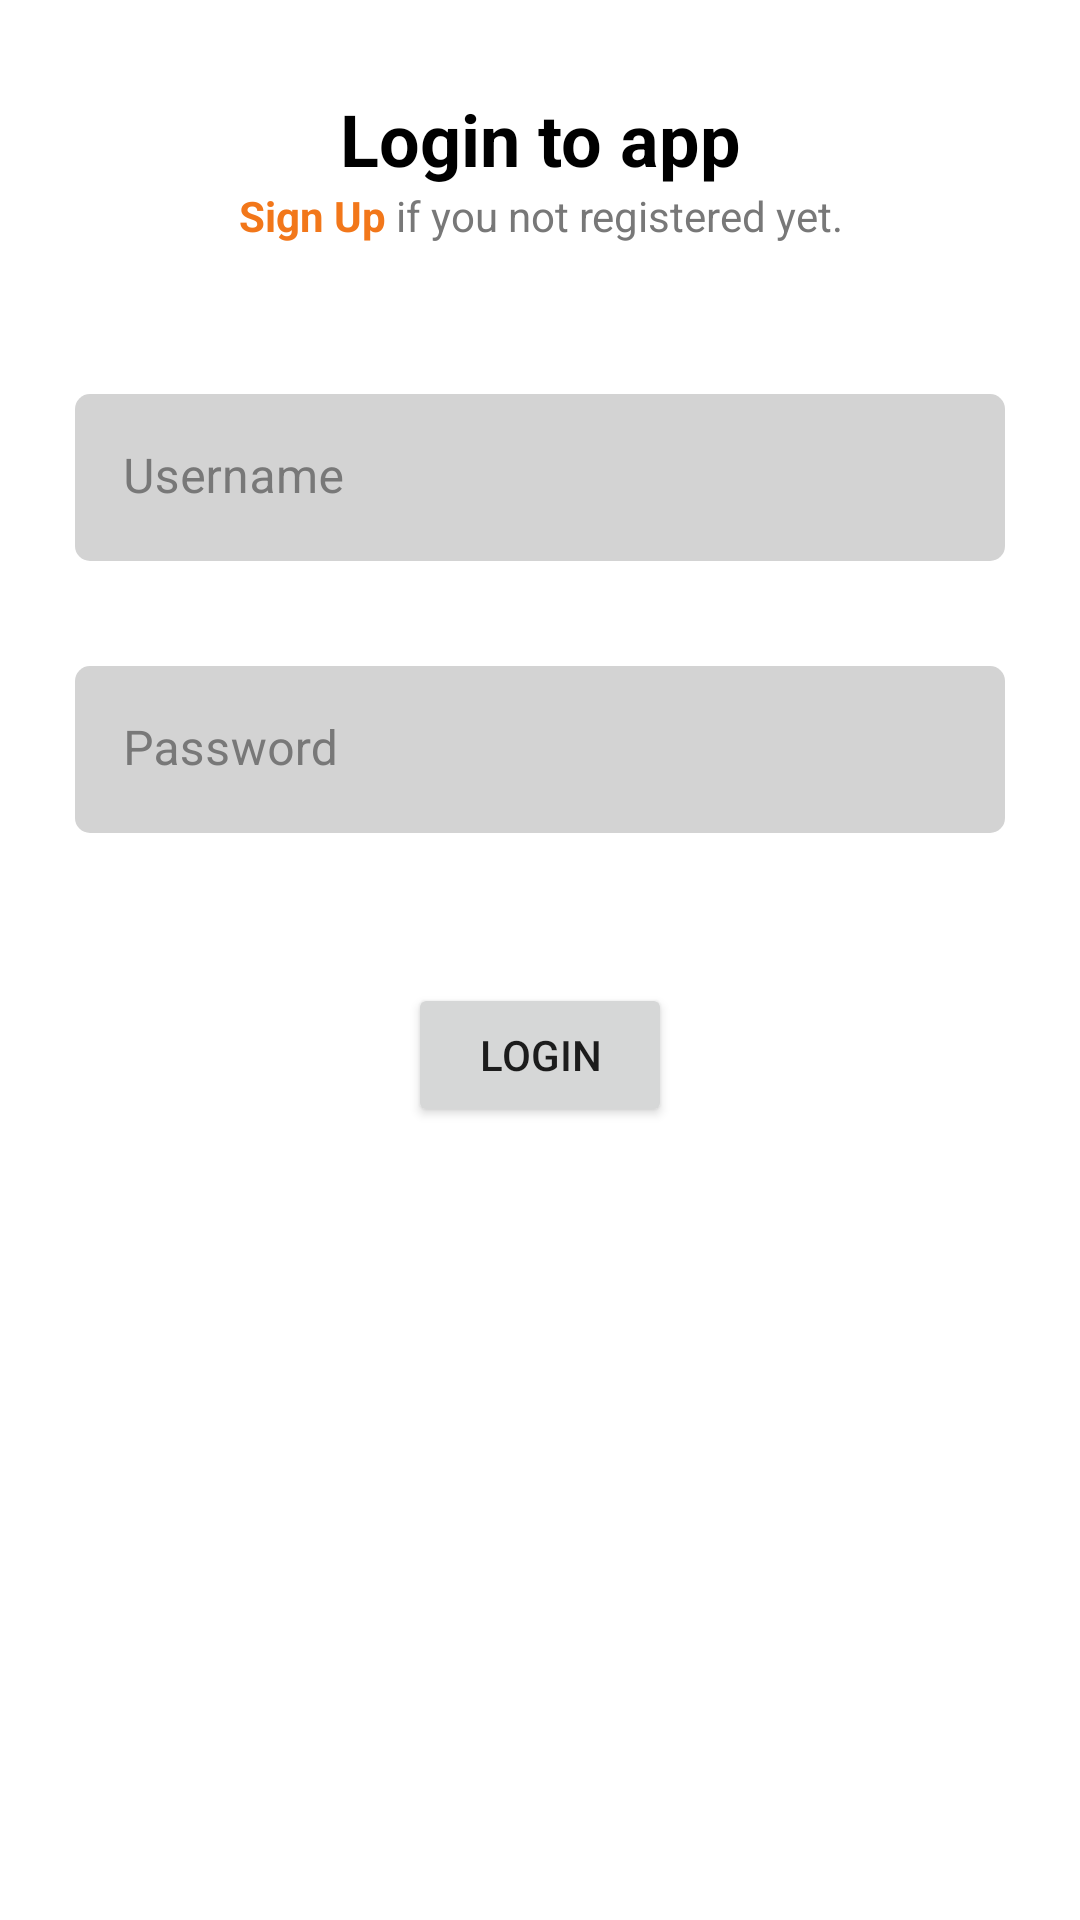

The Android layout XML behind this screen, and the referenced resources:
<!-- AndroidManifest.xml: application theme Theme.MOBV2022 -->
<!-- res/layout/fragment_log_in.xml -->
<?xml version="1.0" encoding="utf-8"?>
<layout xmlns:android="http://schemas.android.com/apk/res/android"
    xmlns:app="http://schemas.android.com/apk/res-auto"
    xmlns:tools="http://schemas.android.com/tools"
    tools:context=".ui.fragments.LogInFragment">

    <data>
        <variable
            name="model"
            type="sk.stu.fei.mobv2022.ui.viewmodels.LogInViewModel" />
    </data>

    <androidx.constraintlayout.widget.ConstraintLayout
        android:layout_width="match_parent"
        android:layout_height="match_parent">

        <TextView
            android:id="@+id/login_title"
            style="@style/Title"
            android:layout_width="match_parent"
            android:layout_height="wrap_content"
            android:layout_marginTop="30dp"
            android:text="@string/login_title"
            android:textAlignment="center"
            app:layout_constraintEnd_toEndOf="parent"
            app:layout_constraintStart_toStartOf="parent"
            app:layout_constraintTop_toTopOf="parent" />

        <TextView
            android:id="@+id/login_sub_title"
            style="@style/SubTitle"
            android:layout_width="match_parent"
            android:layout_height="wrap_content"
            android:text="@string/sign_up_subtitle"
            android:textAlignment="center"
            app:layout_constraintEnd_toEndOf="parent"
            app:layout_constraintStart_toStartOf="parent"
            app:layout_constraintTop_toBottomOf="@+id/login_title" />

        <TextView
            android:id="@+id/user_exist"
            style="@style/validate_password"
            android:layout_width="match_parent"
            android:layout_height="wrap_content"
            android:layout_marginStart="25dp"
            android:layout_marginEnd="25dp"
            showText="@{model.message}"
            app:layout_constraintBottom_toTopOf="@+id/login_name_layout"
            app:layout_constraintEnd_toEndOf="parent"
            app:layout_constraintStart_toStartOf="parent" />

        <com.google.android.material.textfield.TextInputLayout
            android:id="@+id/login_name_layout"
            style="@style/TextInputLayout"
            android:layout_width="match_parent"
            android:layout_height="wrap_content"
            android:layout_marginStart="25dp"
            android:layout_marginTop="50dp"
            android:layout_marginEnd="25dp"
            android:hint="@string/username"
            app:layout_constraintEnd_toEndOf="parent"
            app:layout_constraintStart_toStartOf="parent"
            app:layout_constraintTop_toBottomOf="@+id/login_sub_title"
            app:startIconDrawable="@drawable/ic_baseline_account_circle_24">

            <com.google.android.material.textfield.TextInputEditText
                android:id="@+id/login_name"
                style="@style/TextInputEditText"
                android:layout_width="match_parent"
                android:layout_height="match_parent" />

        </com.google.android.material.textfield.TextInputLayout>

        <TextView
            android:id="@+id/login_validation_name"
            style="@style/validate_password"
            android:layout_width="match_parent"
            android:layout_height="wrap_content"
            android:layout_marginStart="25dp"
            android:layout_marginEnd="25dp"
            android:text="@string/username_valid"
            android:visibility="invisible"
            app:layout_constraintEnd_toEndOf="parent"
            app:layout_constraintStart_toStartOf="parent"
            app:layout_constraintTop_toBottomOf="@+id/login_name_layout" />


        <com.google.android.material.textfield.TextInputLayout
            android:id="@+id/login_password_layout"
            style="@style/TextInputLayout"
            android:layout_width="match_parent"
            android:layout_height="wrap_content"
            android:layout_marginStart="25dp"
            android:layout_marginTop="35dp"
            android:layout_marginEnd="25dp"
            android:hint="@string/password"
            app:layout_constraintEnd_toEndOf="parent"
            app:layout_constraintStart_toStartOf="parent"
            app:layout_constraintTop_toBottomOf="@+id/login_name_layout"
            app:startIconDrawable="@drawable/ic_baseline_lock_24">

            <com.google.android.material.textfield.TextInputEditText
                android:id="@+id/login_password"
                style="@style/TextInputEditText"
                android:layout_width="match_parent"
                android:layout_height="match_parent"
                android:inputType="textPassword"/>

        </com.google.android.material.textfield.TextInputLayout>

        <TextView
            android:id="@+id/login_validation_password"
            style="@style/validate_password"
            android:layout_width="match_parent"
            android:layout_height="wrap_content"
            android:layout_marginStart="25dp"
            android:layout_marginEnd="25dp"
            android:text="@string/password_valid_login"
            android:visibility="invisible"
            app:layout_constraintEnd_toEndOf="parent"
            app:layout_constraintStart_toStartOf="parent"
            app:layout_constraintTop_toBottomOf="@+id/login_password_layout" />

        <androidx.appcompat.widget.AppCompatButton
            android:id="@+id/btn_login"
            android:layout_width="wrap_content"
            android:layout_height="wrap_content"
            android:layout_marginTop="50dp"
            android:text="@string/login"
            app:layout_constraintEnd_toEndOf="parent"
            app:layout_constraintStart_toStartOf="parent"
            app:layout_constraintTop_toBottomOf="@+id/login_password_layout" />

    </androidx.constraintlayout.widget.ConstraintLayout>

</layout>
<!-- resources referenced by this layout -->
<resources>
  <string name="login">Login</string>
  <string name="login_title">Login to app</string>
  <string name="password">Password</string>
  <string name="password_valid_login">Password is required, must be greater than 6</string>
  <string name="sign_up_subtitle">
          <font color="#F2771A"><b>Sign Up</b></font> if you not registered yet.
      </string>
  <string name="username">Username</string>
  <string name="username_valid">Username is required</string>
  <style name="SubTitle">
          <item name="android:textColor">@color/gray</item>
          <item name="android:textSize">14sp</item>
      </style>
  <style name="TextInputEditText" parent="ThemeOverlay.Material3.AutoCompleteTextView.FilledBox">
          <item name="android:background">@drawable/bg_text_field</item>
      </style>
  <style name="TextInputLayout" parent="ThemeOverlay.Material3.AutoCompleteTextView.FilledBox">
          <item name="android:textColorHint">@color/gray</item>
          <item name="android:textColor">@color/primary_color</item>
          <item name="boxStrokeWidth">0dp</item>
          <item name="boxStrokeWidthFocused">0dp</item>
      </style>
  <style name="Title">
          <item name="android:textColor">@color/black</item>
          <item name="android:textSize">24sp</item>
          <item name="android:textStyle">bold</item>
      </style>
  <style name="validate_password">
          <item name="android:textColor">@color/red</item>
      </style>
  <style name="Theme.MOBV2022" parent="Theme.MaterialComponents.DayNight.NoActionBar">
          
          <item name="colorPrimary">@color/purple_500</item>
          <item name="colorPrimaryVariant">@color/purple_700</item>
          <item name="colorOnPrimary">@color/white</item>
          
          <item name="colorSecondary">@color/teal_200</item>
          <item name="colorSecondaryVariant">@color/teal_700</item>
          <item name="colorOnSecondary">@color/black</item>
          
          <item name="android:statusBarColor">?attr/colorPrimaryVariant</item>
          
      </style>
  <color name="gray">#787878</color>
  <!-- drawable bg_text_field (drawable) -->
  <?xml version="1.0" encoding="utf-8"?>
  <selector xmlns:android="http://schemas.android.com/apk/res/android">
      <item android:state_focused="true">
          <shape android:shape="rectangle">
              <solid android:color="@color/gray_light" />
              <stroke android:width="1dp" android:color="@color/primary_color" />
              <corners android:radius="5dp" />
          </shape>
      </item>
  
      <item android:state_focused="false">
          <shape android:shape="rectangle">
              <solid android:color="@color/gray_light" />
              <corners android:radius="5dp" />
          </shape>
      </item>
  </selector>
  <color name="primary_color">#F2771A</color>
  <color name="black">#FF000000</color>
  <color name="red">#F2771A</color>
  <color name="purple_500">#F2771A</color>
  <color name="purple_700">#F2771A</color>
  <color name="white">#FFFFFFFF</color>
  <color name="teal_200">#F2771A</color>
  <color name="teal_700">#F2771A</color>
  <color name="gray_light">#D3D3D3</color>
</resources>
